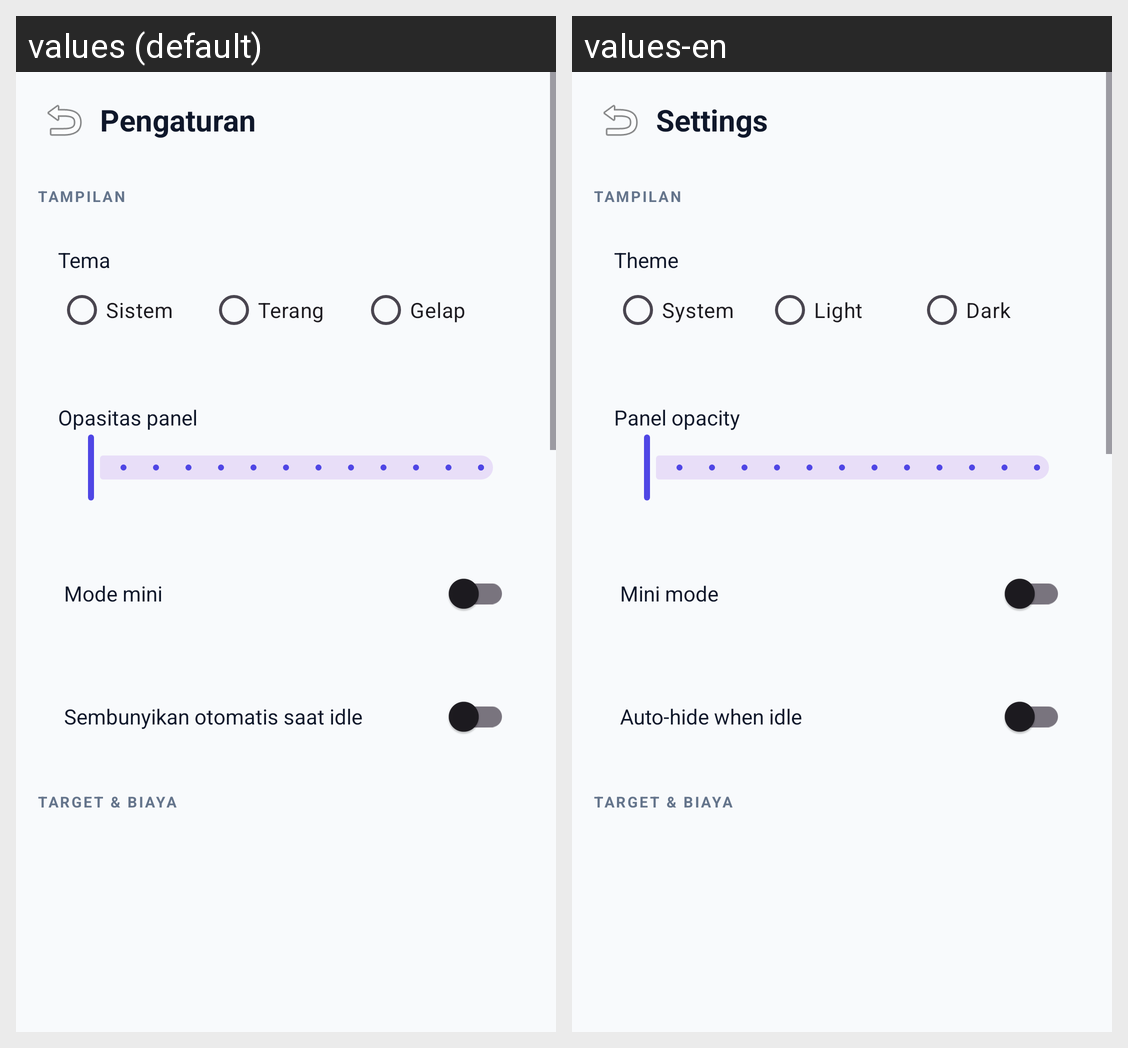

The Android screen above is rendered under two locales of the same app. Produce the string resources it draws, with the default and per-locale values.
Android screen res/layout/activity_settings.xml rendered under 2 locales, left to right: values (default), values-en. Device: Nexus 5 (rendered at 1080×1920; each locale shown at half size, 540×960, under a caption strip naming it); theme Theme.DriverKit.
Strings drawn on this screen, with the default value and each locale's value (text and hints the layout hard-codes, and strings that could not be matched under every locale, appear in the picture but are not listed):

settings
  values: Pengaturan
  values-en: Settings

set_theme
  values: Tema
  values-en: Theme

set_theme_system
  values: Sistem
  values-en: System

set_theme_light
  values: Terang
  values-en: Light

set_theme_dark
  values: Gelap
  values-en: Dark

row_opacity
  values: Opasitas panel
  values-en: Panel opacity

row_mini
  values: Mode mini
  values-en: Mini mode

row_autohide
  values: Sembunyikan otomatis saat idle
  values-en: Auto-hide when idle
